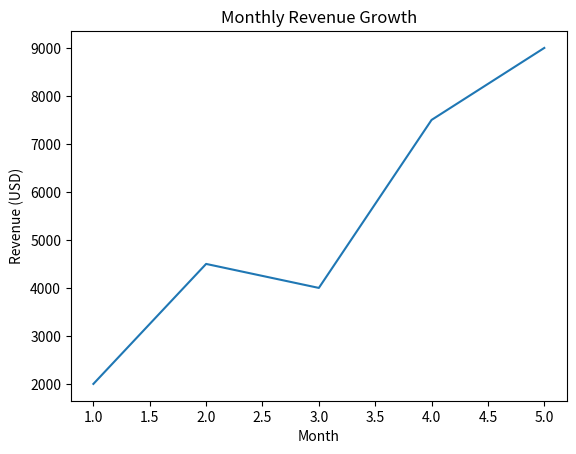

Generate this figure with matplotlib:
# line_plot.py

import matplotlib.pyplot as plt

# Define data
months = [1, 2, 3, 4, 5]
revenue = [2000, 4500, 4000, 7500, 9000]

# Create line plot
plt.plot(months, revenue)

# Add title and labels
plt.title("Monthly Revenue Growth")
plt.xlabel("Month")
plt.ylabel("Revenue (USD)")

# Display the plot
plt.show()
